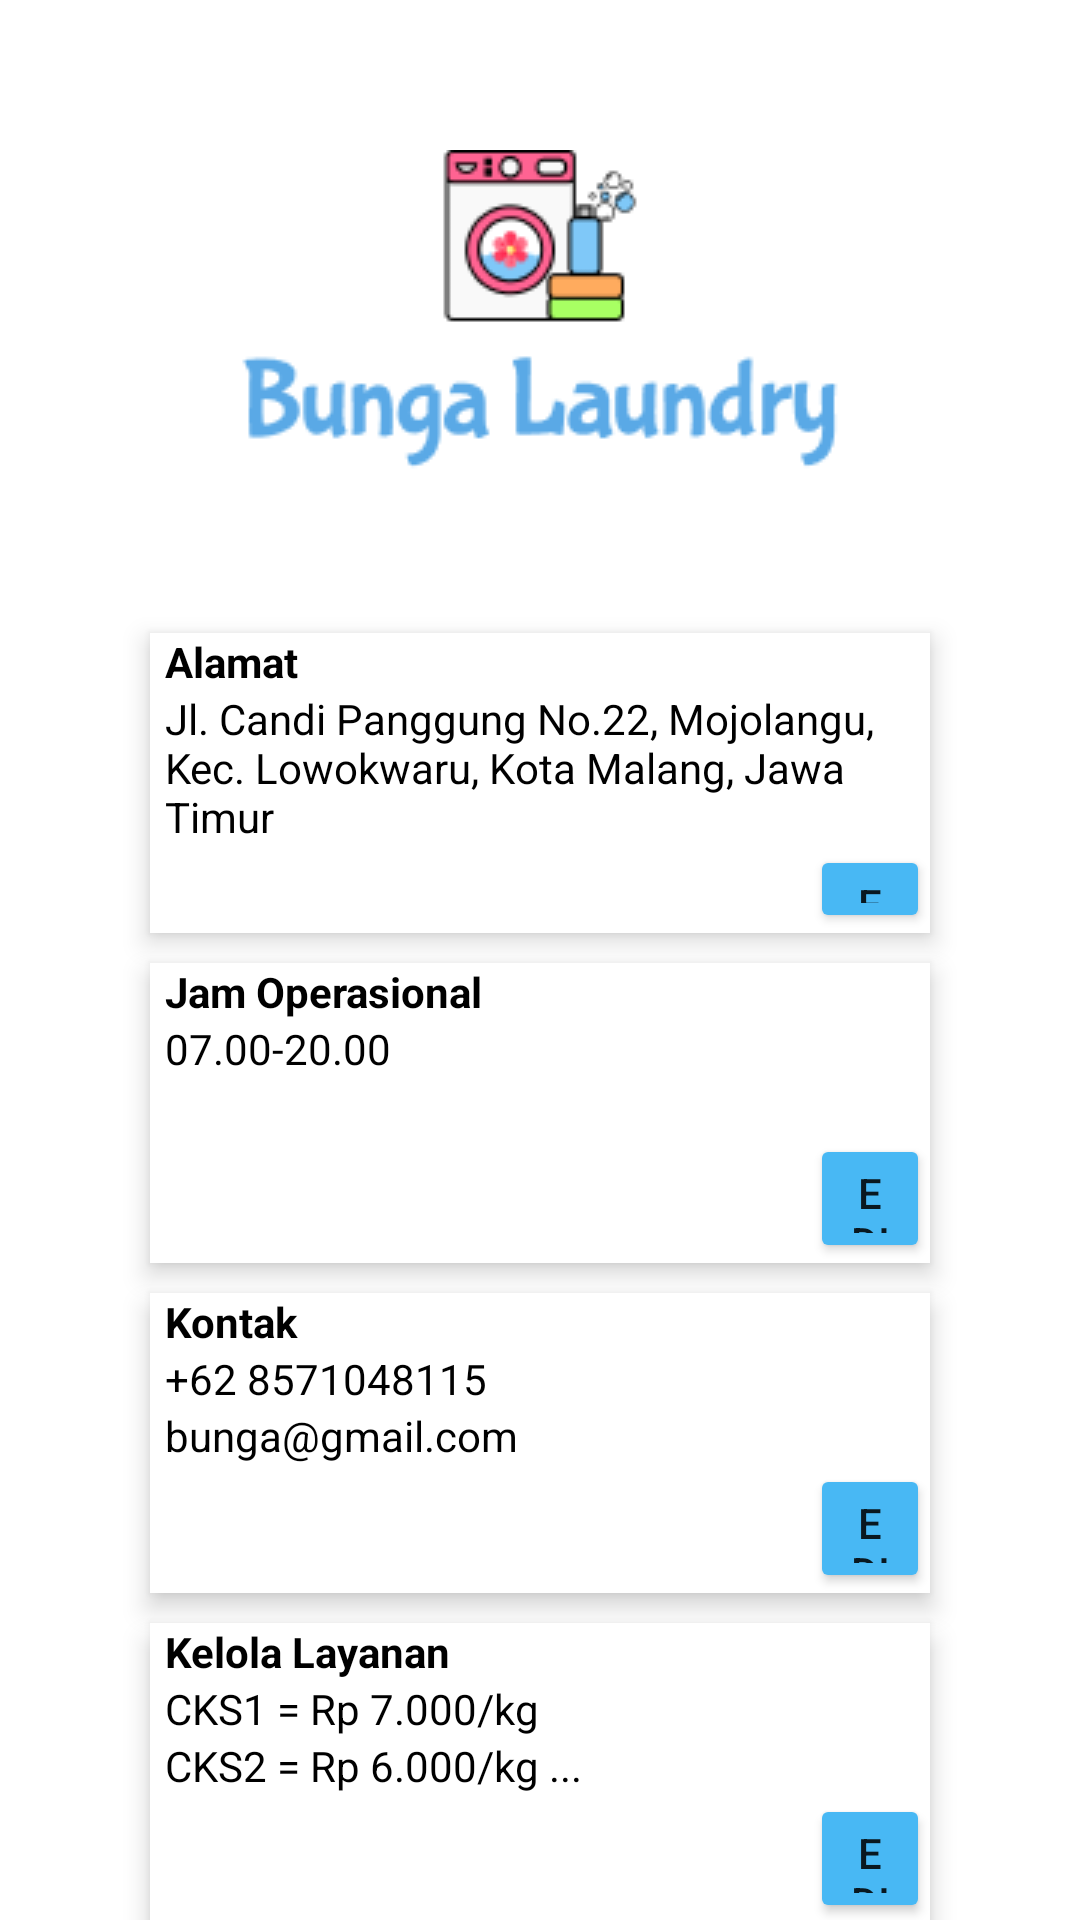

Layout XML and referenced resources for this Android screen:
<!-- AndroidManifest.xml: application theme Theme.BungaLaundry -->
<!-- res/layout/kelola_laundry.xml -->
<?xml version="1.0" encoding="utf-8"?>
<androidx.constraintlayout.widget.ConstraintLayout xmlns:android="http://schemas.android.com/apk/res/android"
    xmlns:app="http://schemas.android.com/apk/res-auto"
    xmlns:tools="http://schemas.android.com/tools"
    android:layout_width="match_parent"
    android:layout_height="match_parent">

    <ImageView
        android:id="@+id/back"
        android:layout_width="wrap_content"
        android:layout_height="wrap_content"
        android:layout_marginTop="10dp"
        android:layout_marginEnd="370dp"
        app:layout_constraintEnd_toEndOf="parent"
        app:layout_constraintStart_toStartOf="parent"
        app:layout_constraintTop_toTopOf="parent"
        app:srcCompat="@drawable/back" />

    <ImageView
        android:id="@+id/logoBungaLaundry"
        android:layout_width="wrap_content"
        android:layout_height="wrap_content"
        android:layout_marginStart="105dp"
        android:layout_marginTop="50dp"
        android:layout_marginEnd="105dp"
        app:layout_constraintEnd_toEndOf="parent"
        app:layout_constraintStart_toStartOf="parent"
        app:layout_constraintTop_toTopOf="parent"
        app:srcCompat="@drawable/logo_vertical" />

    <LinearLayout
        android:id="@+id/alamat"
        android:layout_width="0dp"
        android:layout_height="100dp"
        android:layout_marginStart="50dp"
        android:layout_marginTop="50dp"
        android:layout_marginEnd="50dp"
        android:orientation="vertical"
        app:layout_constraintEnd_toEndOf="parent"
        app:layout_constraintStart_toStartOf="parent"
        app:layout_constraintTop_toBottomOf="@+id/logoBungaLaundry"
        android:elevation="5dp"
        android:background="@color/white">

        <TextView
            android:id="@+id/namaAlamat"
            android:layout_width="match_parent"
            android:layout_height="wrap_content"
            android:text="Alamat"
            android:textColor="@color/black"
            android:textStyle="bold"
            android:layout_marginLeft="5dp"/>

        <TextView
            android:id="@+id/detailAlamat"
            android:layout_width="match_parent"
            android:layout_height="wrap_content"
            android:text="Jl. Candi Panggung No.22, Mojolangu, Kec. Lowokwaru, Kota Malang, Jawa Timur"
            android:textColor="@color/black"
            android:layout_marginLeft="5dp"/>

        <Button
            android:id="@+id/buttonAlamat"
            android:layout_width="wrap_content"
            android:layout_height="wrap_content"
            android:text="Edit"
            android:backgroundTint="#48B8F4"
            android:layout_marginLeft="220dp"/>
    </LinearLayout>

    <LinearLayout
        android:id="@+id/jamOperasional"
        android:layout_width="0dp"
        android:layout_height="100dp"
        android:layout_marginStart="50dp"
        android:layout_marginTop="10dp"
        android:layout_marginEnd="50dp"
        android:orientation="vertical"
        app:layout_constraintEnd_toEndOf="parent"
        app:layout_constraintStart_toStartOf="parent"
        app:layout_constraintTop_toBottomOf="@+id/alamat"
        android:elevation="5dp"
        android:background="@color/white">

        <TextView
            android:id="@+id/namaJam"
            android:layout_width="match_parent"
            android:layout_height="wrap_content"
            android:text="Jam Operasional"
            android:textColor="@color/black"
            android:textStyle="bold"
            android:layout_marginLeft="5dp"/>

        <TextView
            android:id="@+id/detailJam"
            android:layout_width="match_parent"
            android:layout_height="wrap_content"
            android:text="07.00-20.00"
            android:textColor="@color/black"
            android:layout_marginLeft="5dp"/>

        <TextView
            android:id="@+id/detailJam2"
            android:layout_width="match_parent"
            android:layout_height="wrap_content"
            android:text=""
            android:textColor="@color/black"
            android:layout_marginLeft="5dp"/>

        <Button
            android:id="@+id/buttonJam"
            android:layout_width="wrap_content"
            android:layout_height="wrap_content"
            android:text="Edit"
            android:backgroundTint="#48B8F4"
            android:layout_marginLeft="220dp"/>
    </LinearLayout>

    <LinearLayout
        android:id="@+id/Kontak"
        android:layout_width="0dp"
        android:layout_height="100dp"
        android:layout_marginStart="50dp"
        android:layout_marginTop="10dp"
        android:layout_marginEnd="50dp"
        android:orientation="vertical"
        app:layout_constraintEnd_toEndOf="parent"
        app:layout_constraintStart_toStartOf="parent"
        app:layout_constraintTop_toBottomOf="@+id/jamOperasional"
        android:elevation="5dp"
        android:background="@color/white">

        <TextView
            android:id="@+id/namaKontak"
            android:layout_width="match_parent"
            android:layout_height="wrap_content"
            android:text="Kontak"
            android:textColor="@color/black"
            android:textStyle="bold"
            android:layout_marginLeft="5dp"/>

        <TextView
            android:id="@+id/detailKontak"
            android:layout_width="match_parent"
            android:layout_height="wrap_content"
            android:text="+62 8571048115"
            android:textColor="@color/black"
            android:layout_marginLeft="5dp"/>

        <TextView
            android:id="@+id/emailKontak"
            android:layout_width="match_parent"
            android:layout_height="wrap_content"
            android:text="bunga@gmail.com"
            android:textColor="@color/black"
            android:layout_marginLeft="5dp"/>

        <Button
            android:id="@+id/buttonKontak"
            android:layout_width="wrap_content"
            android:layout_height="wrap_content"
            android:text="Edit"
            android:backgroundTint="#48B8F4"
            android:layout_marginLeft="220dp"/>
    </LinearLayout>

    <LinearLayout
        android:id="@+id/kelolaLayanan"
        android:layout_width="0dp"
        android:layout_height="100dp"
        android:layout_marginStart="50dp"
        android:layout_marginTop="10dp"
        android:layout_marginEnd="50dp"
        android:orientation="vertical"
        app:layout_constraintEnd_toEndOf="parent"
        app:layout_constraintStart_toStartOf="parent"
        app:layout_constraintTop_toBottomOf="@+id/Kontak"
        android:elevation="5dp"
        android:background="@color/white">

        <TextView
            android:id="@+id/namaKelola"
            android:layout_width="match_parent"
            android:layout_height="wrap_content"
            android:text="Kelola Layanan"
            android:textColor="@color/black"
            android:textStyle="bold"
            android:layout_marginLeft="5dp"/>

        <TextView
            android:id="@+id/detailKelola"
            android:layout_width="match_parent"
            android:layout_height="wrap_content"
            android:text="CKS1 = Rp 7.000/kg"
            android:textColor="@color/black"
            android:layout_marginLeft="5dp"/>

        <TextView
            android:id="@+id/detailKelola2"
            android:layout_width="match_parent"
            android:layout_height="wrap_content"
            android:text="CKS2 = Rp 6.000/kg ..."
            android:textColor="@color/black"
            android:layout_marginLeft="5dp"/>

        <Button
            android:id="@+id/buttonKelola"
            android:layout_width="wrap_content"
            android:layout_height="wrap_content"
            android:text="Edit"
            android:backgroundTint="#48B8F4"
            android:layout_marginLeft="220dp"/>
    </LinearLayout>
</androidx.constraintlayout.widget.ConstraintLayout>
<!-- resources referenced by this layout -->
<resources>
  <color name="black">#FF000000</color>
  <color name="white">#FFFFFFFF</color>
  <!-- drawable back: png bitmap (drawable, 796 bytes) -->
  <!-- drawable logo_vertical: png bitmap (drawable, 7945 bytes) -->
  <style name="Theme.BungaLaundry" parent="Theme.MaterialComponents.DayNight.DarkActionBar">
          
          <item name="colorPrimary">@color/blue</item>
          <item name="colorPrimaryVariant">@color/blue</item>
          <item name="colorOnPrimary">@color/white</item>
          
          <item name="colorSecondary">@color/teal_200</item>
          <item name="colorSecondaryVariant">@color/teal_700</item>
          <item name="colorOnSecondary">@color/black</item>
          
          <item name="android:statusBarColor" tools:targetApi="l">?attr/colorPrimaryVariant</item>
          
      </style>
  <color name="blue">#48B8F4</color>
  <color name="teal_200">#FF03DAC5</color>
  <color name="teal_700">#FF018786</color>
</resources>
